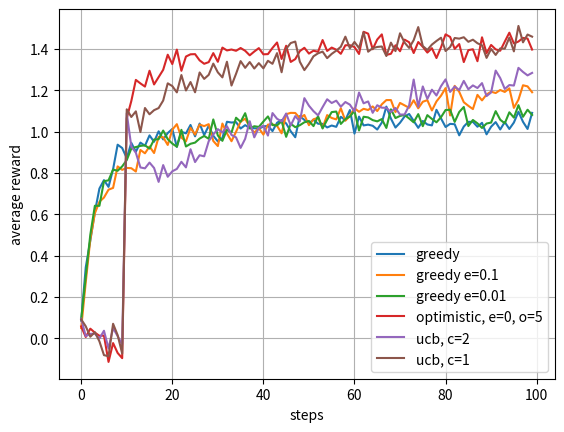

This chart was generated by the following Python code:
import argparse
import random
import sys

import matplotlib.pyplot as plt
import numpy as np

"""
TODO
> Fix gradient algorithm
> Add Thompson sampling
"""


def testbed(n_arms, mean, variance):
    action_values = np.random.normal(mean, variance, (1, n_arms))
    return action_values[0]


def do_action(a, testbed):
    return np.random.normal(testbed[a], 1)


def e_greedy(test_bed, n_timesteps, epsilon=0, optimism=0):
    # with sample averages
    rewards = []
    action_values = np.zeros((len(test_bed))) + optimism
    action_counts = np.zeros((len(test_bed)))
    for step in range(1, n_timesteps + 1):
        if random.random() > epsilon:
            action = np.argmax(action_values)
        else:
            action = random.choice(list(range(len(action_values))))
        reward = do_action(action, test_bed)
        rewards.append(reward)
        action_counts[action] += 1.0
        if step < n_timesteps - 1:
            action_values[action] = action_values[action] + (
                1 / action_counts[action]
            ) * (reward - action_values[action])
    return rewards


def ucb(test_bed, n_timesteps, c):
    rewards = []
    action_values = np.zeros((len(test_bed)))
    action_counts = np.zeros((len(test_bed)))
    for step in range(1, n_timesteps + 1):
        action = np.argmax(action_values + (c * np.sqrt(np.log(step) / action_counts)))
        reward = do_action(action, test_bed)
        rewards.append(reward)
        action_counts[action] += 1.0
        if step < n_timesteps - 1:
            action_values[action] = action_values[action] + (
                1 / action_counts[action]
            ) * (reward - action_values[action])
    return rewards


def gradient(test_bed, n_timesteps, step_size, baseline=True):
    rewards = []
    action_preferences = np.zeros((len(test_bed)))
    action_counts = np.zeros((len(test_bed)))
    action_probabilities = np.zeros((len(test_bed))) + (1.0 / len(test_bed))
    mean_reward = 0
    for step in range(1, n_timesteps + 1):
        rand = random.random()
        prob_sum = 0
        for a, prob in enumerate(action_probabilities):
            prob_sum += prob
            if prob_sum > rand:
                action = a
        reward = do_action(action, test_bed)
        rewards.append(reward)
        if baseline:
            # mean_reward = mean_reward + (1.0 / step) * (reward - mean_reward)
            mean_reward = np.mean(rewards)
        action_counts[action] += 1.0
        if step < n_timesteps - 1:
            action_preferences[action] = action_preferences[action] + step_size * (
                reward - mean_reward
            ) * (1 - action_probabilities[action])
            action_probabilities[action] = (np.e ** action_preferences[action]) / (
                np.e ** np.sum(action_preferences)
            )
            for alt_action in range(len(test_bed)):
                if alt_action != action:
                    action_preferences[alt_action] = (
                        action_preferences[alt_action]
                        - step_size
                        * (reward - mean_reward)
                        * action_probabilities[alt_action]
                    )
    return rewards


def process_args(args):
    n_arms = args.narms
    n_runs = args.nruns
    n_timesteps = args.ntimesteps
    alg_specs = []
    # algortihm tuple: function, plot label, kwargs
    alg_specs.append((e_greedy, "greedy", {}))
    alg_specs.append((e_greedy, "greedy e=0.1", {"epsilon": 0.1}))
    alg_specs.append((e_greedy, "greedy e=0.01", {"epsilon": 0.01}))
    alg_specs.append((e_greedy, "optimistic, e=0, o=5", {"optimism": 5}))
    alg_specs.append((ucb, "ucb, c=2", {"c": 2}))
    alg_specs.append((ucb, "ucb, c=1", {"c": 1}))
    # alg_specs.append((gradient, "gradient, alpha=100", {"step_size": 100}))
    n_algs = len(alg_specs)
    algorithm_runs = []
    for i in range(n_algs):
        algorithm_runs.append(np.ndarray((n_runs, n_timesteps)))
    for run_i in range(n_runs):
        test = testbed(n_arms, args.mean, args.variance)
        rewards = []
        for alg_i in range(n_algs):
            alg = alg_specs[alg_i]
            rewards.append(alg[0](test, n_timesteps, **alg[2]))
        for alg_i in range(n_algs):
            algorithm_runs[alg_i][run_i] = rewards[alg_i]

    fig, ax = plt.subplots()

    for alg_i in range(n_algs):
        ax.plot(
            np.arange(n_timesteps),
            algorithm_runs[alg_i].mean(axis=0),
            label=alg_specs[alg_i][1],
        )

    ax.legend()

    ax.set(xlabel="steps", ylabel="average reward")
    ax.grid()

    fig.savefig(f"bandits_k{n_arms}_{n_runs}runs.png", dpi=300)
    plt.show()


def setup_argparse():
    parser = argparse.ArgumentParser(
        description='Run simple exploration algorithms on the toy multi-armed bandit problem "10-armed testbed"'
    )
    parser.add_argument(
        "--narms", action="store", type=int, help="Number of arms", default=10
    )
    parser.add_argument(
        "--mean", action="store", type=float, help="Arm reward mean", default=0.0
    )
    parser.add_argument(
        "--variance",
        action="store",
        type=float,
        help="Arm reward variance",
        default=1.0,
    )
    parser.add_argument(
        "--ntimesteps",
        action="store",
        type=int,
        help="Number of timesteps per run",
        default=100,
    )
    parser.add_argument(
        "--nruns",
        action="store",
        type=int,
        help="Number of runs per algorithm",
        default=1000,
    )
    parser.set_defaults(func=process_args)
    return parser


def main():
    parser = setup_argparse()
    args = parser.parse_args()
    return args.func(args)


if __name__ == "__main__":
    sys.exit(main())
